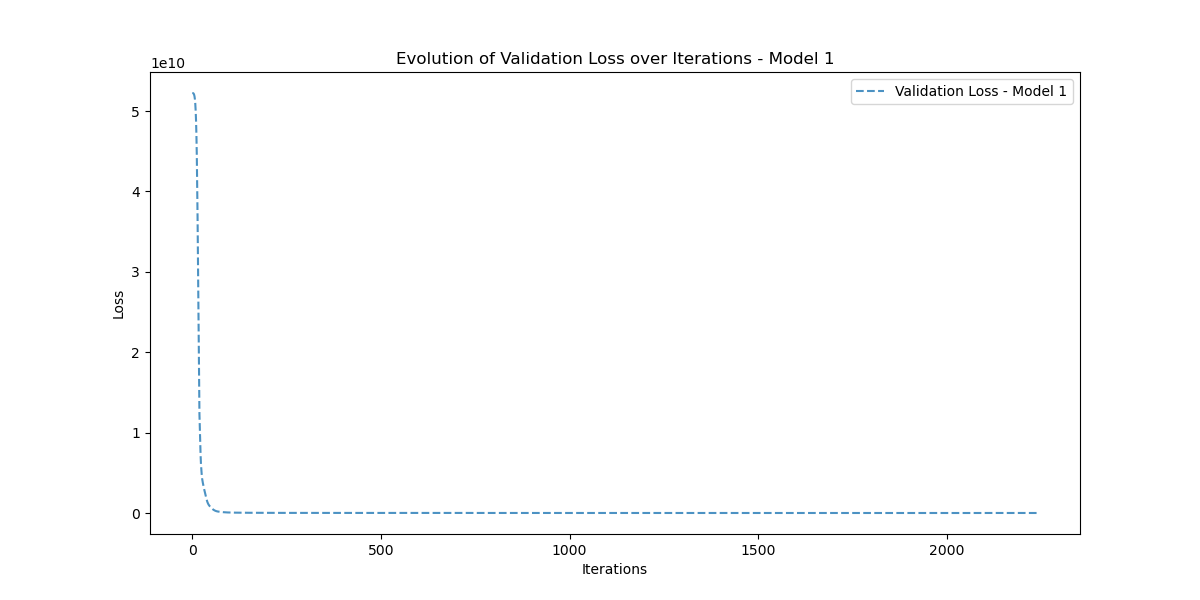

Data behind this chart, as committed beside it:
Iteration, Validation_Loss
0, 52247530000
1, 52243743000
2, 52231170000
3, 52200444000
4, 52136477000
5, 52016447000
6, 51806347000
7, 51457503000
8, 50903544000
9, 50056000000
10, 48797934000
11, 46994630000
12, 44499650000
13, 41175335000
14, 36934260000
15, 31815051000
16, 26081796000
17, 20326066000
18, 15475202000
19, 12348725000
20, 10605212000
21, 8966615000
22, 7285623000
23, 6113447000
24, 5395297300
25, 4811004400
26, 4320467500
27, 4015206100
28, 3766642400
29, 3510219500
30, 3272093700
31, 3066242600
32, 2866378000
33, 2660250600
34, 2450643200
35, 2248502500
36, 2053316600
37, 1866447400
38, 1692919400
39, 1531862700
40, 1386232300
41, 1260843300
42, 1156927900
43, 1071204200
44, 996767550
45, 929875300
46, 869924100
47, 815533600
48, 763729300
49, 712719040
50, 662705200
51, 615247000
52, 571433660
53, 529551420
54, 488899400
55, 451258460
56, 417409400
57, 386257660
58, 357401470
59, 331331000
... 2,182 more rows
